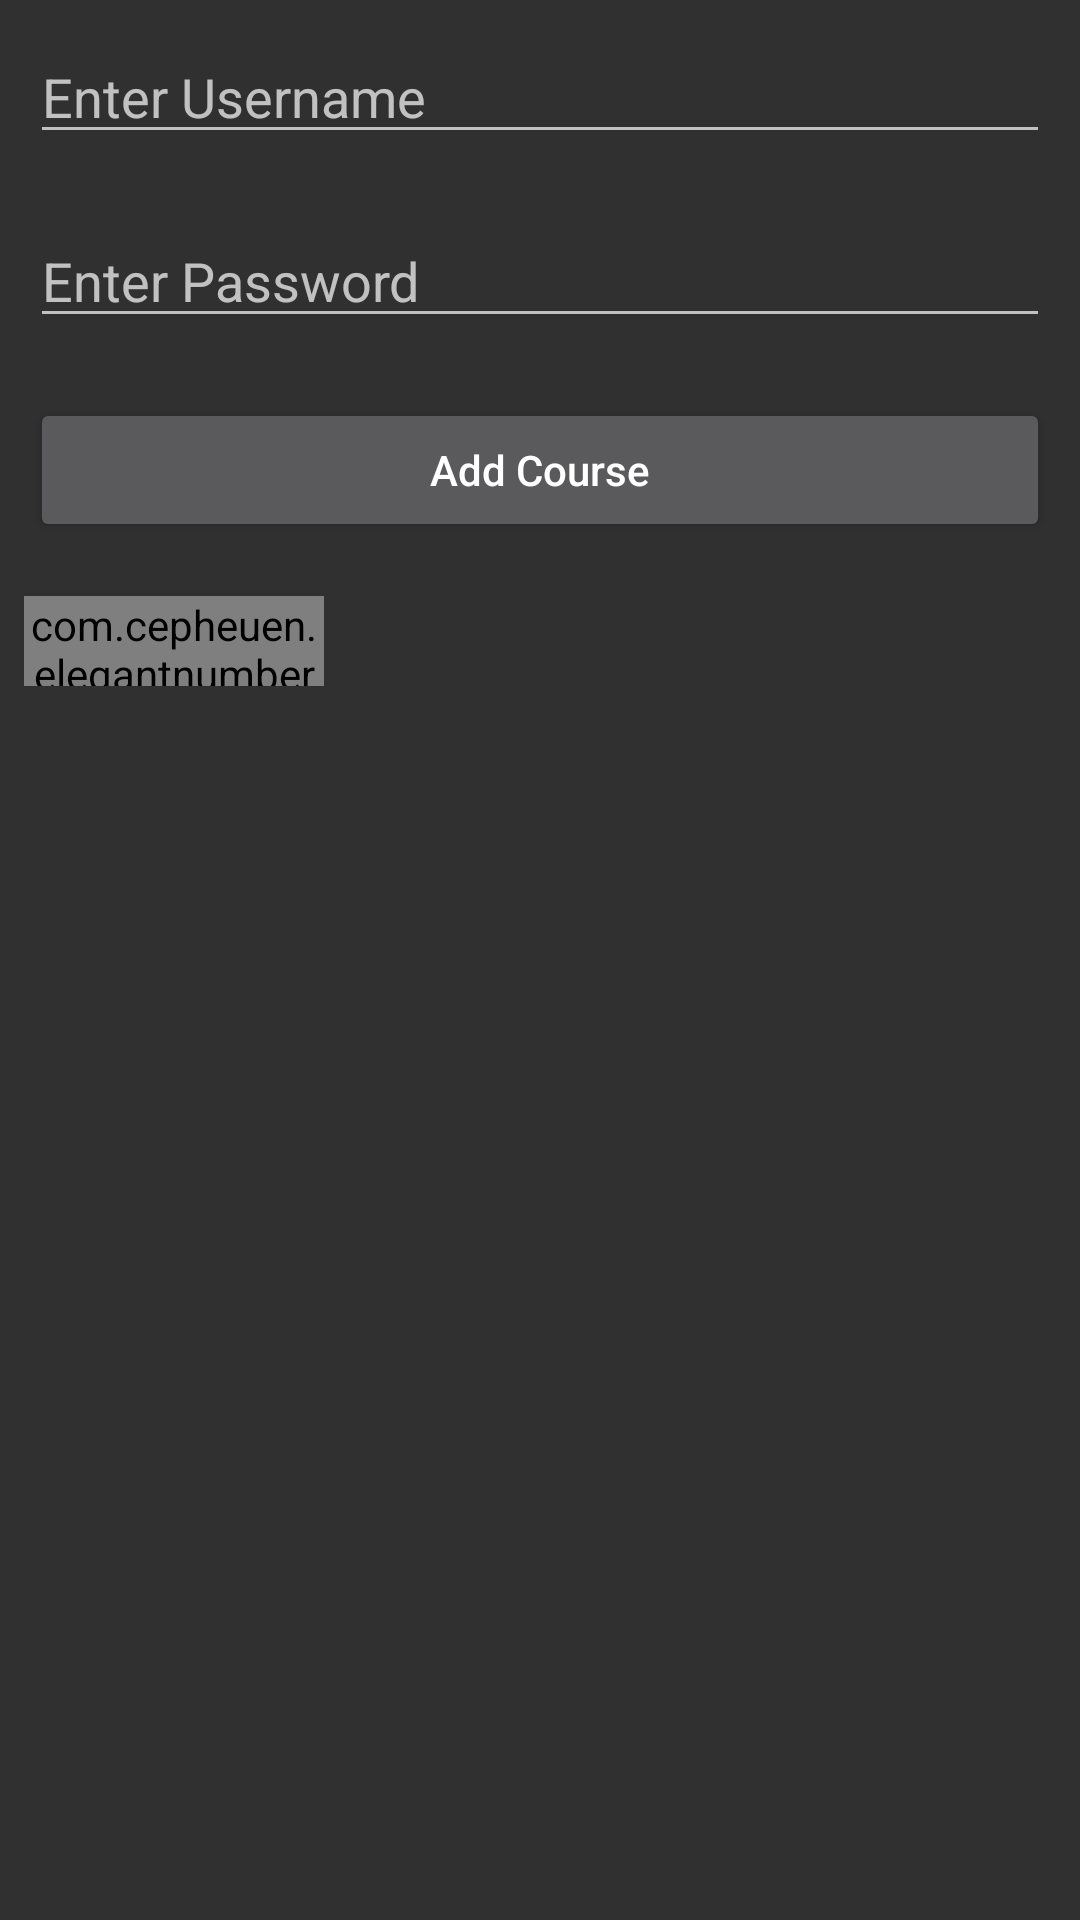

Android layout source for this screen:
<!-- AndroidManifest.xml: application theme Theme.AppCompat -->
<!-- res/layout/layout3.xml -->
<?xml version="1.0" encoding="utf-8"?>
<LinearLayout
    xmlns:android="http://schemas.android.com/apk/res/android"
    xmlns:tools="http://schemas.android.com/tools"
    android:layout_width="match_parent"
    android:layout_height="match_parent"
    android:orientation="vertical"
>

    
    <EditText

        android:layout_width="match_parent"
        android:layout_height="wrap_content"
        android:layout_margin="10dp"
        android:hint="Enter Username" />

    
    <EditText
        android:id="@+id/password"
        android:layout_width="match_parent"
        android:layout_height="wrap_content"
        android:layout_margin="10dp"
        android:hint="Enter Password" />

    
    <Button

        android:layout_width="match_parent"
        android:layout_height="wrap_content"
        android:layout_margin="10dp"
        android:text="Add Course"
        android:textAllCaps="false" />

    <com.cepheuen.elegantnumberbutton.view.ElegantNumberButton
        android:id="@+id/number_button"
        android:layout_width="100dp"
        android:layout_height="30dp"
        android:layout_marginBottom="18dp"
        android:layout_marginLeft="8dp"
        android:layout_marginTop="8dp"

        />

</LinearLayout>
<!-- resources referenced by this layout -->
<resources>

</resources>
